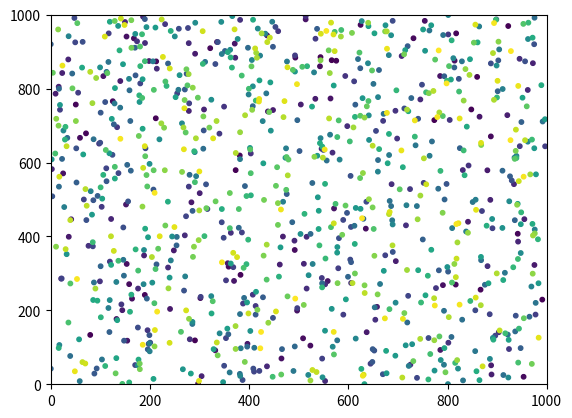

Recreate this plot in Python.
import random
import numpy as np
import matplotlib.pyplot as plt
from matplotlib.animation import FuncAnimation

# Number of particles.
n = 1000
# timestamp
FPS = 1
dt = 1 / FPS
# Particle masses, scaled by some factor we're not using yet.
m = 1

# в данном случае рассмотрим молекулы гелия - He
sigma = 2.63
eps = 6.03
sigma_six = sigma ** 6


def distance(at1: 'Atom', at2: 'Atom') -> float:
    return abs((((at1.pos_x - at2.pos_x) ** 2) - (at1.pos_y - at2.pos_y) ** 2) ** 0.5)


def update_u(j, k) -> tuple[float, float]:
    rel_x = X[j] - X[k]
    rel_y = Y[j] - Y[k]
    r = (rel_x ** 2 + rel_y ** 2) ** 0.5
    r_six = r ** 6
    # Парный потенциал Леннард-Джонса
    pair_u = 4e3 * eps * (((sigma_six / r_six) ** 2) - (sigma_six / r_six))
    # Проекции потенциальной силы на оси x и y
    pair_u_x = float((rel_y * pair_u) / r)
    pair_u_y = float((rel_x * pair_u) / r)
    #аккумулируем силы для каждого атома
    uX[j] += pair_u_x
    uY[j] += pair_u_y
    uX[k] += -pair_u_x
    uX[j] += -pair_u_y
    return pair_u_x, pair_u_y


def calculate_acc(j) -> None:
    accX[j] = -(1 / m) * uX[j]
    accY[j] = -(1 / m) * uY[j]


def update_pos(j) -> None:
    new_pos_x = 2 * X[j] - X_prev[j] + accX[j] * dt * dt
    new_pos_y = 2 * Y[j] - Y_prev[j] + accY[j] * dt * dt
    if new_pos_x < 0 or new_pos_x > 1000:
        accX[j] = -accX[j]
        new_pos_x = 2 * X[j] - X_prev[j] + accX[j] * dt * dt
    if new_pos_y < 0 or new_pos_y > 1000:
        accY[j] = -accY[j]
        new_pos_y = 2 * Y[j] - Y_prev[j] + accY[j] * dt * dt
    X_prev[j] = X[j]
    Y_prev[j] = Y[j]
    X[j] = new_pos_x
    Y[j] = new_pos_y


uX = [0.0]*n
uY = [0.0]*n
accX = [0.0]*n
accY = [0.0]*n

X_prev = [random.random()*1000 for _ in range(n)]
Y_prev = [random.random()*1000 for _ in range(n)]

X = [X_prev[i] + 0.5 * accX[i] * dt * dt for i in range(n)]
Y = [Y_prev[i] + 0.5 * accY[i] * dt * dt for i in range(n)]


def advance():
    global uX, uY
    """Advance the simulation by dt seconds."""
    print("Advance")
    # Update the particles' potentials and acc according to their velocities.
    uX = [0.0]*n
    uY = [0.0]*n
    for j in range(n):
        for k in range(j + 1, n):
            if abs((((X[j] - X[k]) ** 2) - (Y[j] - Y[k]) ** 2) ** 0.5) < 2.5 * sigma:
                continue
            update_u(j, k)

        calculate_acc(j)
        update_pos(j)
    print("x = \f, y = \f", X[0], Y[0])


DPI = 100
width, height = 1000, 500

plt.close('all')

# animation
fig = plt.figure(2)
ax = plt.axes(xlim=(0, 1000), ylim=(0, 1000))
scat = ax.scatter(X, Y, s=10, c=np.arange(n))


def init_anim():
    """Initialize the animation"""
    scat.set_offsets(np.array([X, Y]))
    ax.set_title('Time = ' + '0.0 nsec')
    return scat


def animate(i):
    """Advance the animation by one step and update the frame."""
    global X, Y
    advance()
    x_np = np.array(X)
    y_np = np.array(Y)
    data = np.hstack((x_np[:, np.newaxis], y_np[:, np.newaxis]))
    ax.set_title('Time = ' + str(np.round(dt*i, decimals=2)) + ' nsec')
    scat.set_offsets(data)
    return scat


# Number of frames; set to None to run until explicitly quit.
frames = None
anim = FuncAnimation(fig, animate, frames=frames, interval=10, blit=False,
                     init_func=init_anim)

plt.show()
